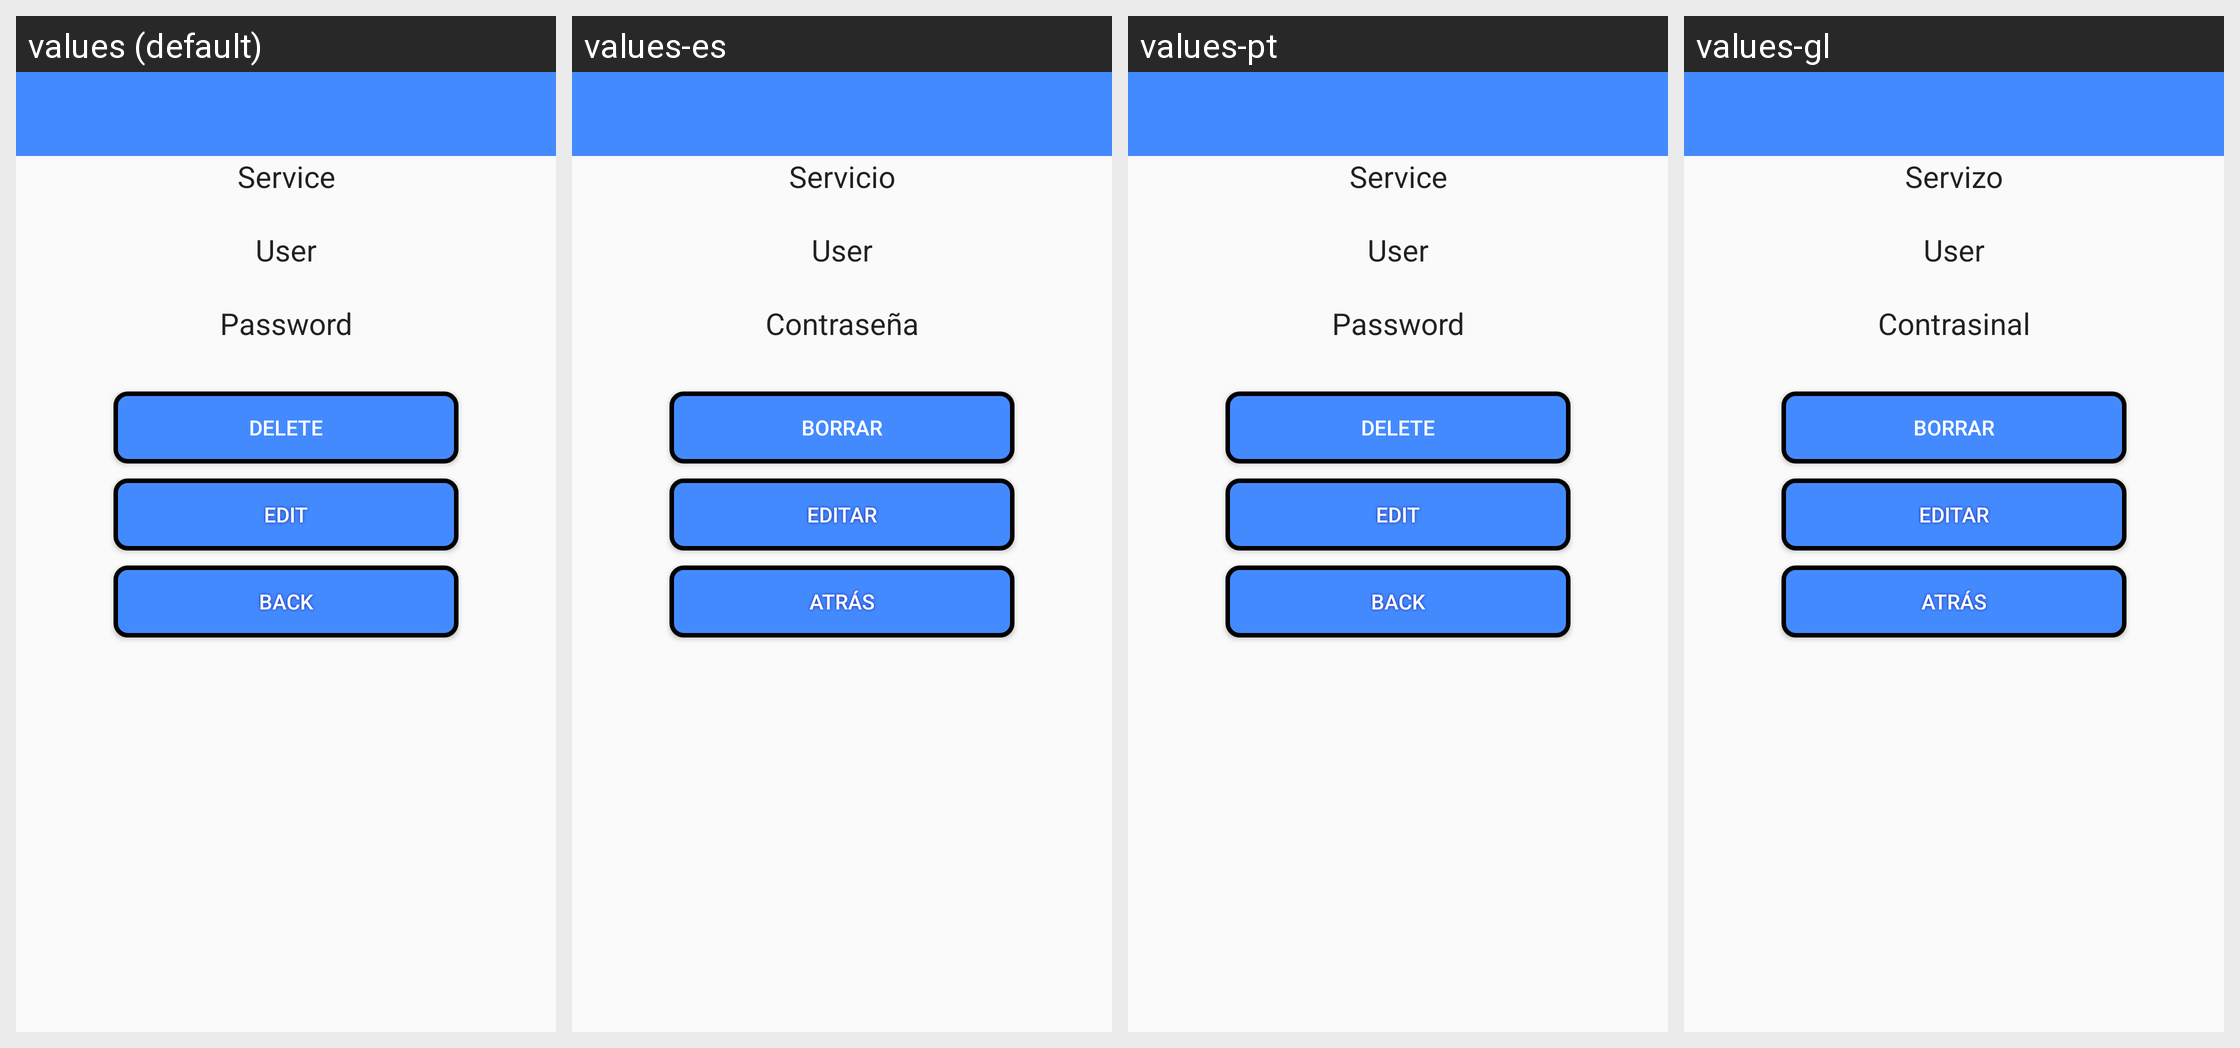

The same Android screen rendered under several of its app's locales, left to right. List the strings drawn on it with the default value and each locale's translation.
Android screen res/layout/activity_mostrar_datos.xml rendered under 4 locales, left to right: values (default), values-es, values-pt, values-gl. Device: Nexus 5 (rendered at 1080×1920; each locale shown at half size, 540×960, under a caption strip naming it); theme MyMaterialTheme.
Strings drawn on this screen, with the default value and each locale's value (text and hints the layout hard-codes, and strings that could not be matched under every locale, appear in the picture but are not listed):

servicio
  values: Service
  values-es: Servicio
  values-pt: Service
  values-gl: Servizo

usuario
  values: User
  values-es: User  [not translated; the default value is used]
  values-pt: User  [not translated; the default value is used]
  values-gl: User  [not translated; the default value is used]

contrasinal
  values: Password
  values-es: Contraseña
  values-pt: Password
  values-gl: Contrasinal

borrar
  values: Delete
  values-es: Borrar
  values-pt: Delete
  values-gl: Borrar

editar
  values: Edit
  values-es: Editar
  values-pt: Edit
  values-gl: Editar

atras
  values: Back
  values-es: Atrás
  values-pt: Back
  values-gl: Atrás
